Labelled photos from "cropped", an image-classification folder in Lelekhoa1812/Golf-Scorecard-Scanner. The possible labels are: course name, hole number, player name, score, total.

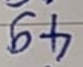
Label: total

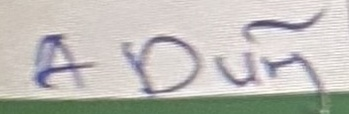
Label: player name

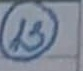
Label: total

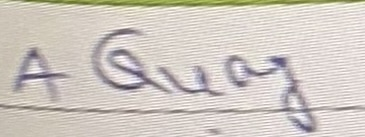
Label: player name

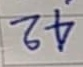
Label: total

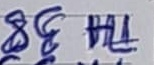
Label: player name
